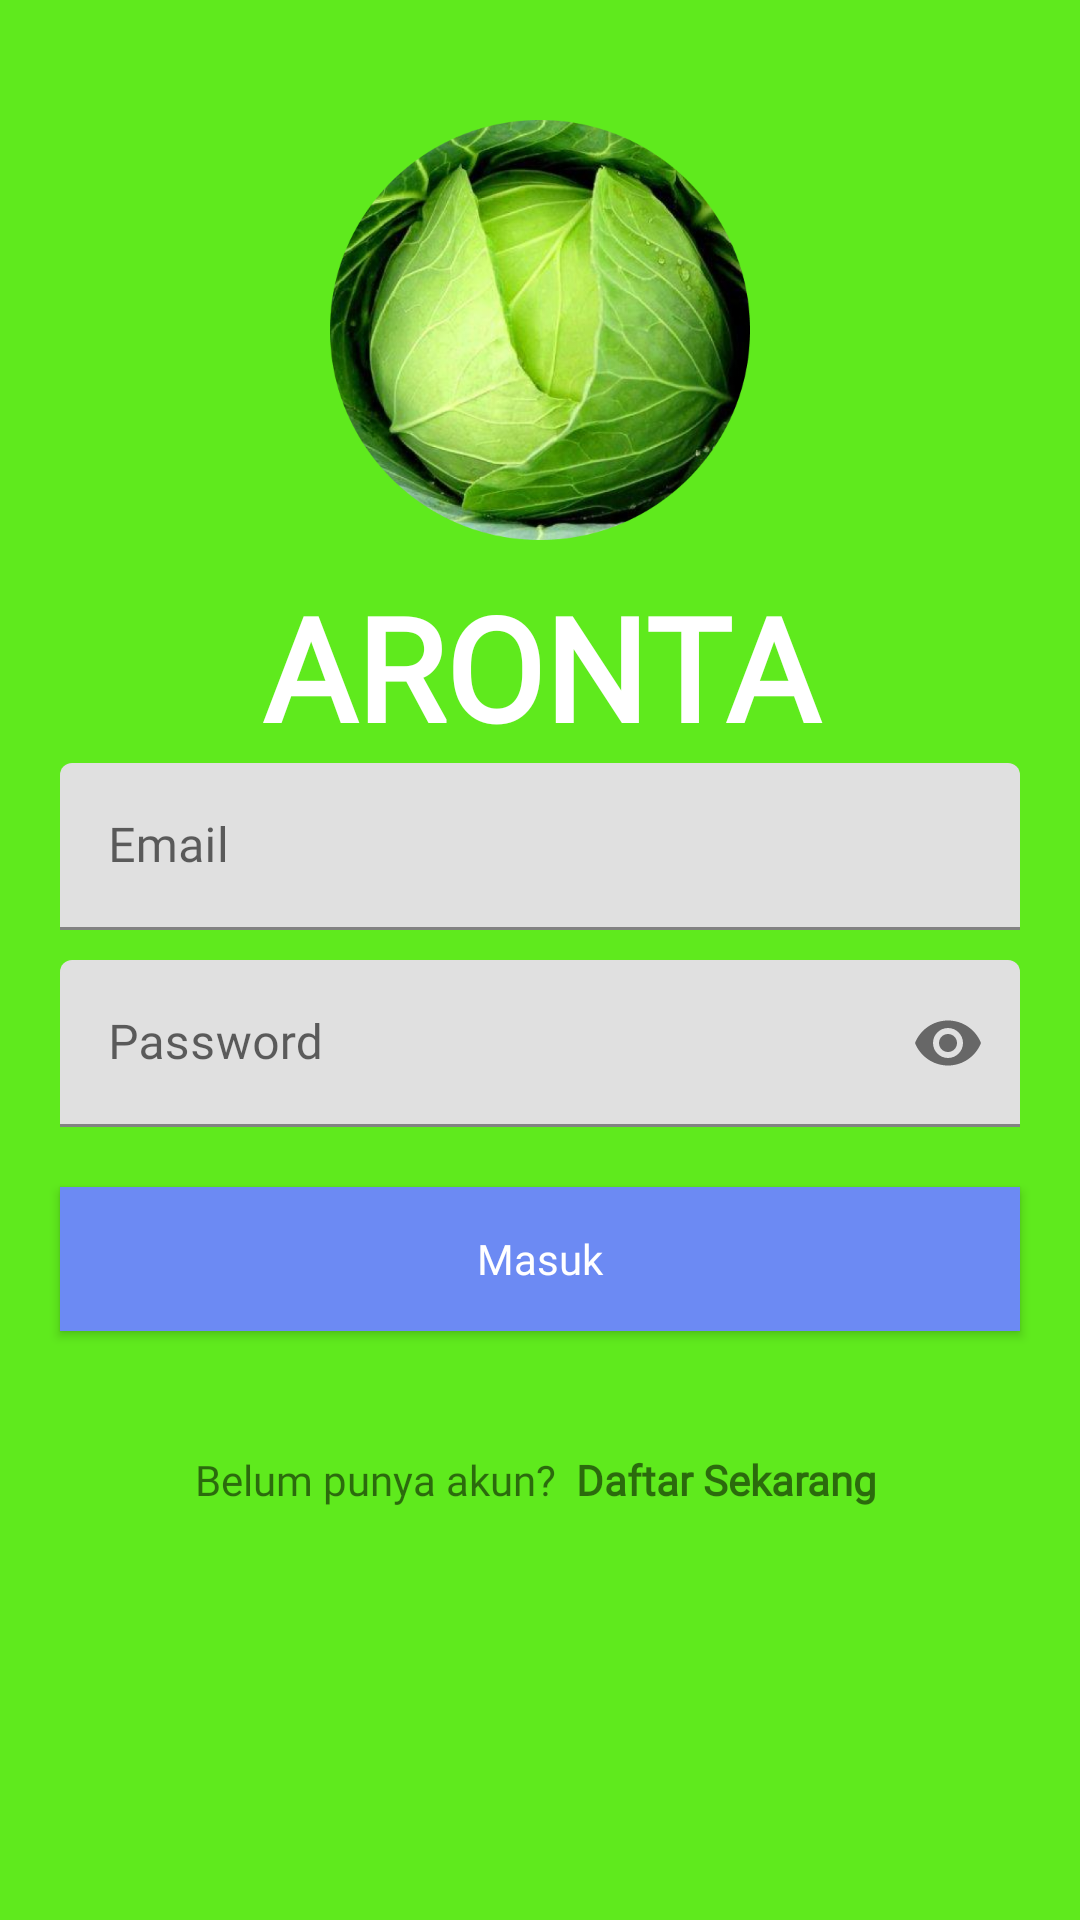

Write the Android layout XML for this screen, with the resource values it uses.
<!-- AndroidManifest.xml: application theme Theme.Aronta -->
<!-- res/layout/activity_login.xml -->
<?xml version="1.0" encoding="utf-8"?>
<androidx.constraintlayout.widget.ConstraintLayout xmlns:android="http://schemas.android.com/apk/res/android"
    xmlns:app="http://schemas.android.com/apk/res-auto"
    android:layout_width="match_parent"
    android:layout_height="match_parent"
    android:background="@color/green">

    <ImageView
        android:id="@+id/imageView"
        android:layout_width="140dp"
        android:layout_height="140dp"
        android:layout_marginTop="40dp"
        android:src="@drawable/logo"
        app:layout_constraintEnd_toEndOf="parent"
        app:layout_constraintStart_toStartOf="parent"
        app:layout_constraintTop_toTopOf="parent" />

    <TextView
        android:id="@+id/textView"
        android:layout_width="match_parent"
        android:layout_height="wrap_content"
        android:layout_marginTop="10dp"
        android:fontFamily="@font/poppins_regular"
        android:gravity="center"
        android:text="@string/aronta"
        android:textColor="@color/white"
        android:textSize="48sp"
        android:textStyle="bold"
        app:layout_constraintEnd_toEndOf="parent"
        app:layout_constraintStart_toStartOf="parent"
        app:layout_constraintTop_toBottomOf="@+id/imageView" />

    <com.google.android.material.textfield.TextInputLayout
        android:id="@+id/ln_email"
        android:layout_width="match_parent"
        android:layout_height="wrap_content"
        android:layout_marginHorizontal="20dp"
        app:layout_constraintEnd_toEndOf="parent"
        app:layout_constraintStart_toStartOf="parent"
        app:layout_constraintTop_toBottomOf="@+id/textView"
        >
        <com.google.android.material.textfield.TextInputEditText
            android:id="@+id/edt_email"
            android:layout_width="match_parent"
            android:layout_height="wrap_content"
            android:fontFamily="@font/poppins_regular"
            android:hint="Email"/>
    </com.google.android.material.textfield.TextInputLayout>
    <com.google.android.material.textfield.TextInputLayout
        android:id="@+id/ln_password"
        android:layout_width="match_parent"
        android:layout_height="wrap_content"
        android:layout_marginTop="10dp"
        android:layout_marginHorizontal="20dp"
        app:layout_constraintEnd_toEndOf="parent"
        app:layout_constraintStart_toStartOf="parent"
        app:layout_constraintTop_toBottomOf="@+id/ln_email"
        app:passwordToggleEnabled="true"
        >
        <com.google.android.material.textfield.TextInputEditText

            android:id="@+id/edt_password"
            android:layout_width="match_parent"
            android:layout_height="wrap_content"
            android:fontFamily="@font/poppins_regular"
            android:inputType="textPassword"
            android:hint="Password"/>
    </com.google.android.material.textfield.TextInputLayout>

    <androidx.appcompat.widget.AppCompatButton
        android:id="@+id/btn_login"
        android:layout_width="match_parent"
        android:layout_height="wrap_content"
        android:background="@color/blue"
        android:text="Masuk"
        android:fontFamily="@font/poppins_regular"
        android:textColor="@color/white"
        android:textAllCaps="false"
        android:layout_marginTop="20dp"
        android:layout_marginHorizontal="20dp"
        app:layout_constraintEnd_toEndOf="parent"
        app:layout_constraintStart_toStartOf="parent"
        app:layout_constraintTop_toBottomOf="@+id/ln_password" />

    <TextView
        android:id="@+id/buat_akun"
        android:layout_width="match_parent"
        android:layout_height="wrap_content"
        android:fontFamily="@font/poppins_regular"
        android:gravity="center"
        android:text="@string/belum_punya_akun_daftar_sekarang"
        android:layout_marginTop="40dp"
        app:layout_constraintEnd_toEndOf="parent"
        app:layout_constraintStart_toStartOf="parent"
        app:layout_constraintTop_toBottomOf="@+id/btn_login" />
    <LinearLayout
        android:id="@+id/progress_bar"
        android:background="@color/green"
        android:layout_width="match_parent"
        android:layout_height="match_parent"
        android:visibility="gone">
        <ProgressBar
            android:layout_gravity="center"
            style="?android:attr/progressBarStyle"
            android:layout_width="match_parent"
            android:layout_height="wrap_content"
            android:layout_marginStart="8dp"
            android:layout_marginTop="8dp"
            android:layout_marginEnd="8dp"
            android:layout_marginBottom="8dp"
            app:layout_constraintBottom_toBottomOf="parent"
            app:layout_constraintEnd_toEndOf="parent"
            app:layout_constraintStart_toStartOf="parent"
            app:layout_constraintTop_toTopOf="parent" />
    </LinearLayout>

</androidx.constraintlayout.widget.ConstraintLayout>
<!-- resources referenced by this layout -->
<resources>
  <color name="blue">#6C8AF3</color>
  <color name="green">#5FEA1D</color>
  <color name="white">#FFFFFFFF</color>
  <!-- drawable logo: png bitmap (drawable, 417329 bytes) -->
  <string name="aronta">ARONTA</string>
  <string name="belum_punya_akun_daftar_sekarang">Belum punya akun? <b> Daftar Sekarang </b> </string>
  <style name="Theme.Aronta" parent="Theme.MaterialComponents.DayNight.NoActionBar">
          
          <item name="colorPrimary">@color/blue</item>
          <item name="colorPrimaryVariant">@color/green</item>
          <item name="colorOnPrimary">@color/white</item>
          
          <item name="colorSecondary">@color/teal_200</item>
          <item name="colorSecondaryVariant">@color/teal_700</item>
          <item name="colorOnSecondary">@color/black</item>
          
          <item name="android:statusBarColor" tools:targetApi="l">?attr/colorPrimaryVariant</item>
          
      </style>
  <color name="teal_200">#FF03DAC5</color>
  <color name="teal_700">#FF018786</color>
  <color name="black">#FF000000</color>
</resources>
